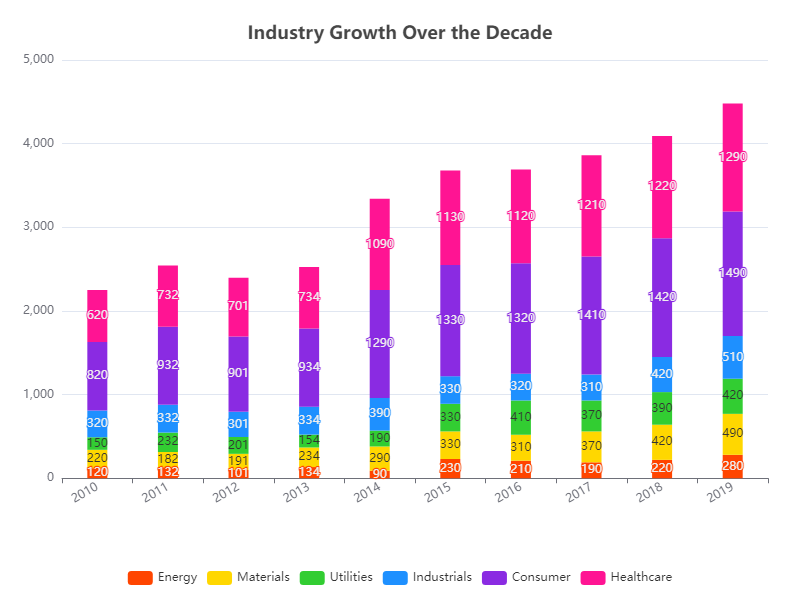

The data file committed next to this chart (first rows):
Category, 2010, 2011, 2012, 2013, 2014, 2015, 2016, 2017, 2018, 2019
Energy, 120, 132, 101, 134, 90, 230, 210, 190, 220, 280
Materials, 220, 182, 191, 234, 290, 330, 310, 370, 420, 490
Utilities, 150, 232, 201, 154, 190, 330, 410, 370, 390, 420
Industrials, 320, 332, 301, 334, 390, 330, 320, 310, 420, 510
Consumer, 820, 932, 901, 934, 1290, 1330, 1320, 1410, 1420, 1490
Healthcare, 620, 732, 701, 734, 1090, 1130, 1120, 1210, 1220, 1290
